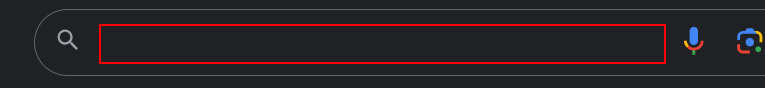
Workflow: Main

Step 1: type "text images[k(enter)]" into the text box

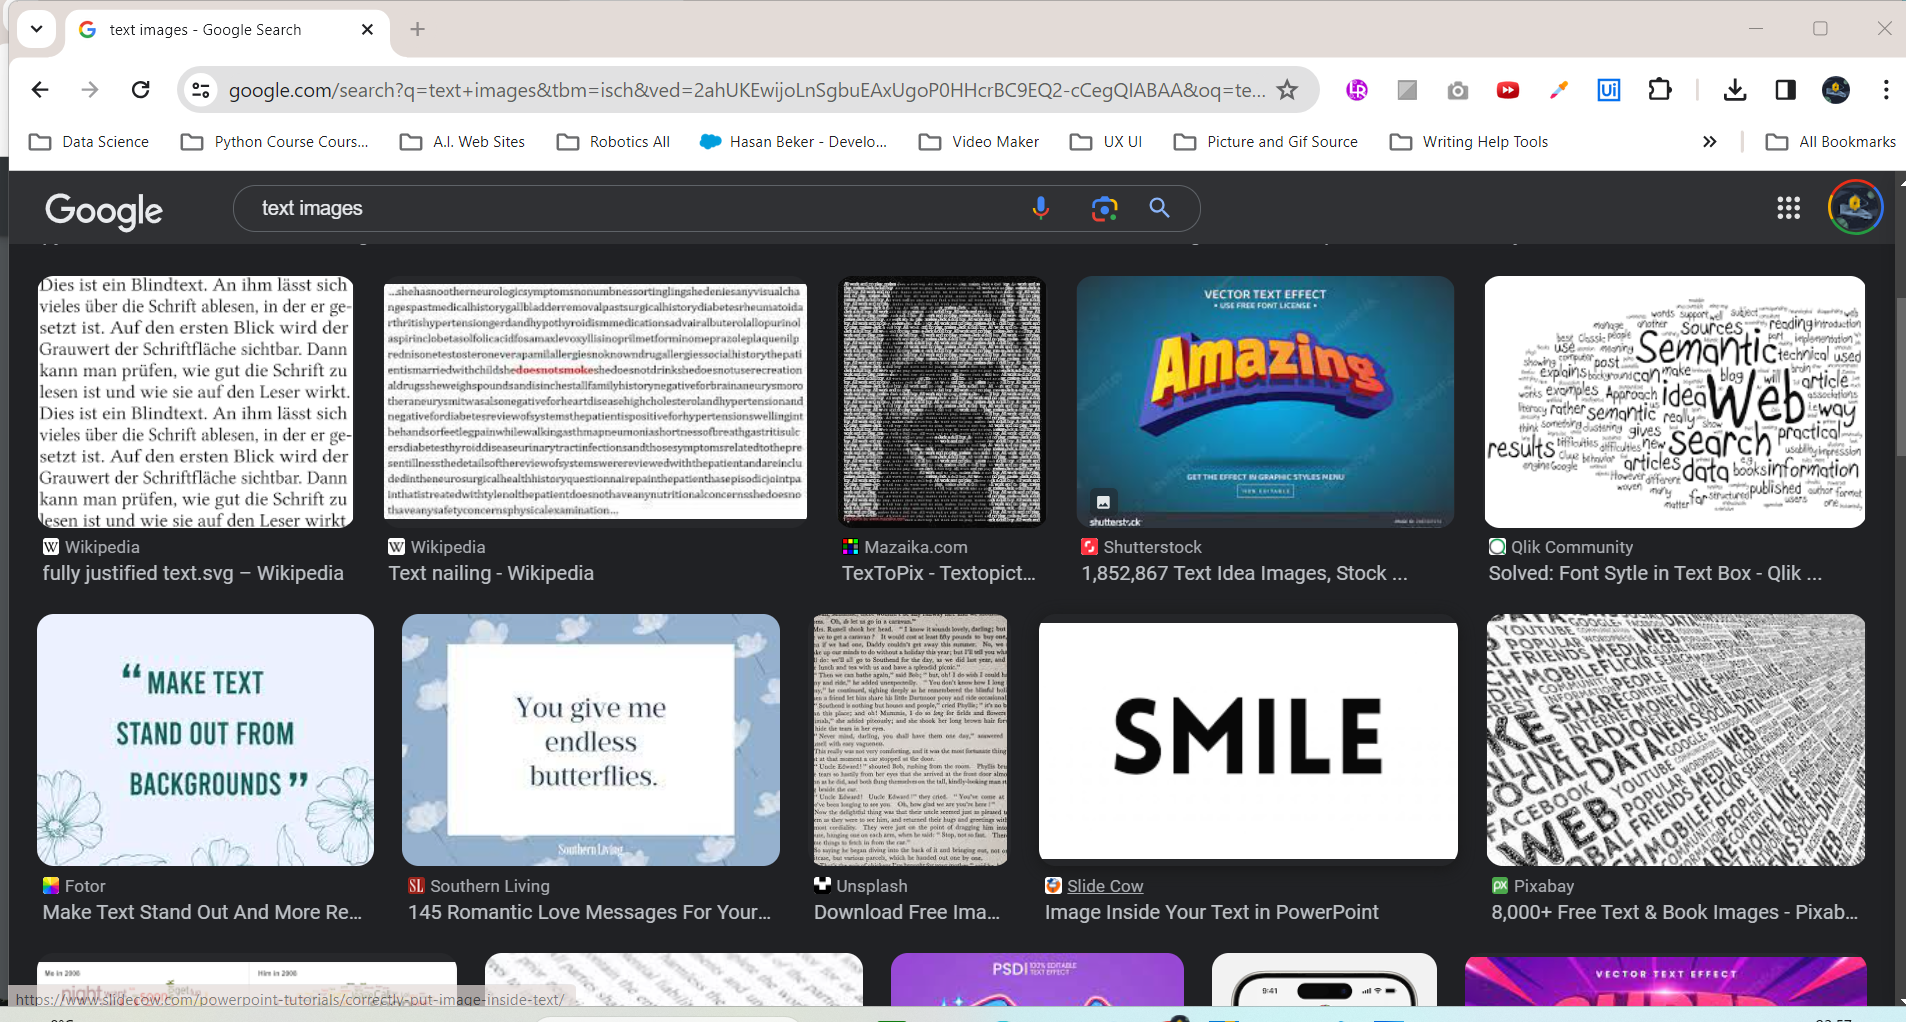
Step 2: Attach Browser 'Textimage Page' in window 'text images - Google Search' (chrome.exe)

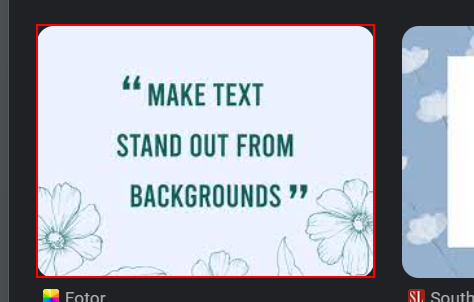
Step 3: get-text from the image 'How to Make Text Stand Out And More Readable - Fotor's Blog'